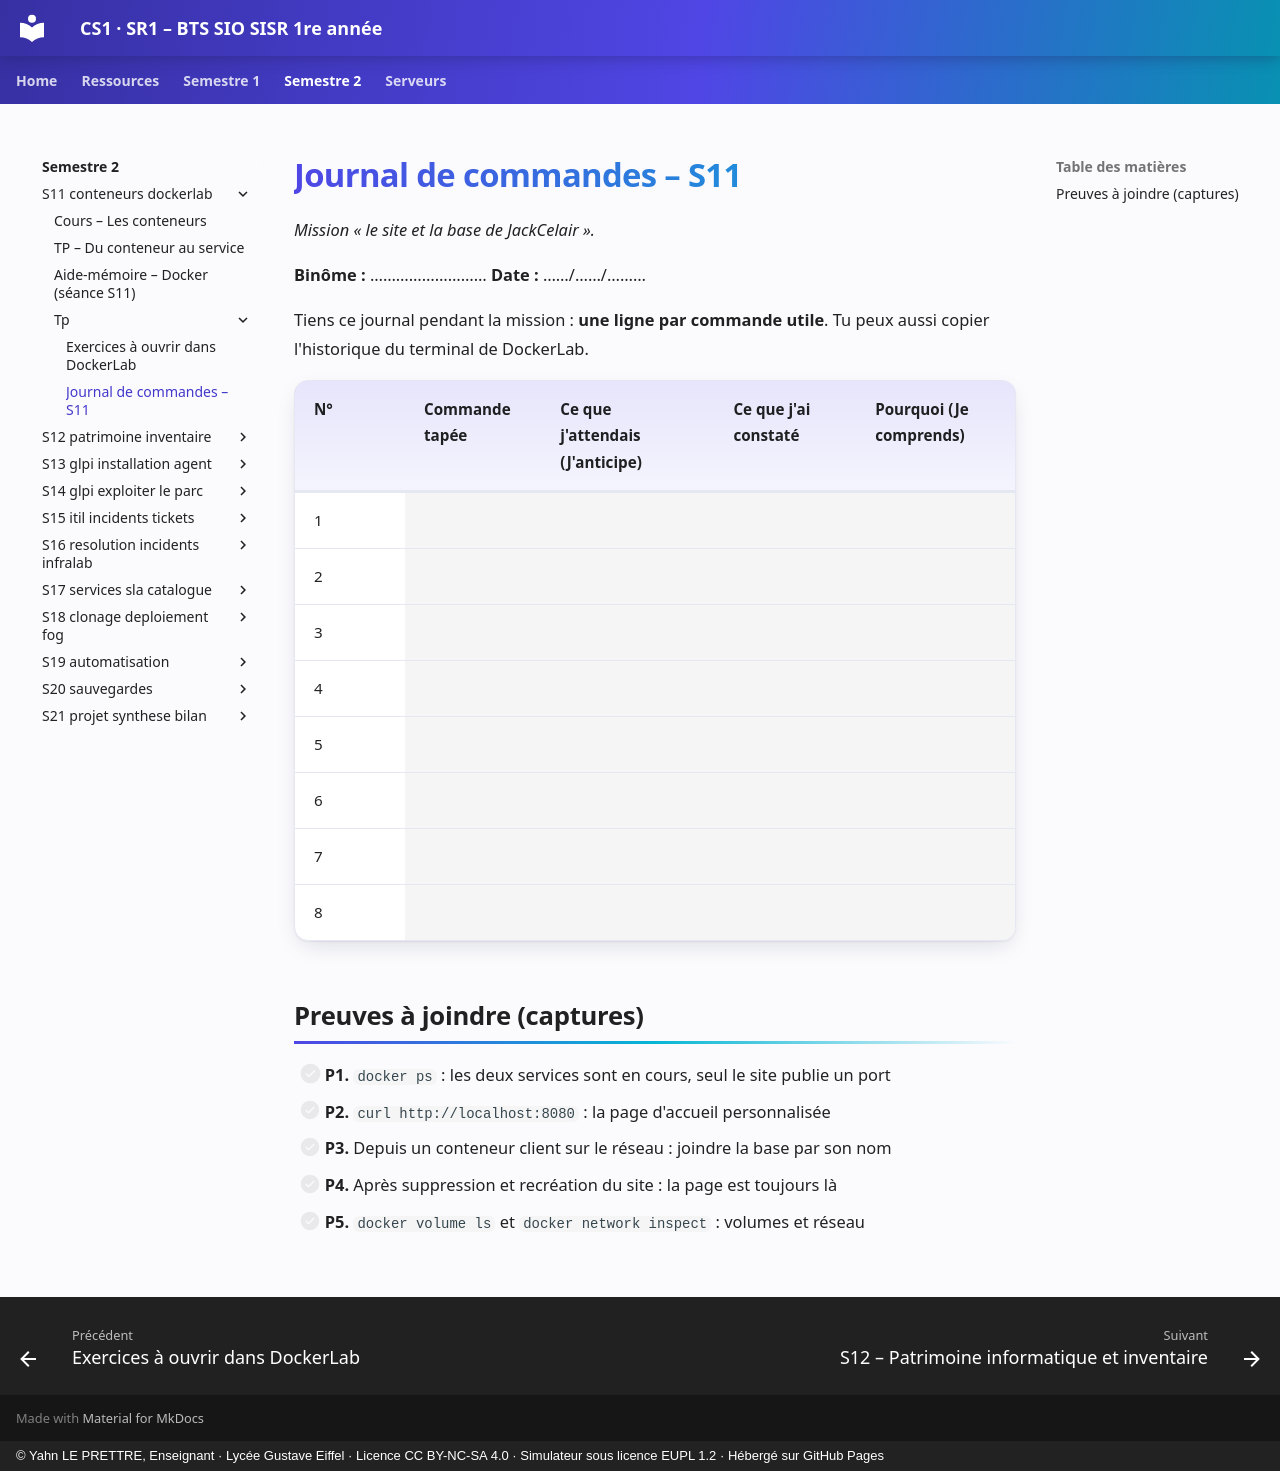

repository: YahnLP/BTS-SIO1-gustave-eiffel · page: semestre-2/S11-conteneurs-dockerlab/tp/journal-de-commandes/index.html · generator: mkdocs · copyright: © Yahn LE PRETTRE, Enseignant · Lycée Gustave Eiffel · Licence CC BY-NC-SA 4.0 · Simulateur sous licence EUPL 1.2 · Hébergé sur GitHub Pages

# Journal de commandes – S11

*Mission « le site et la base de JackCelair ».*

**Binôme :** ……………………… **Date :** ……/……/………

Tiens ce journal pendant la mission : **une ligne par commande utile**. Tu peux aussi copier l'historique du terminal de DockerLab.

<div class="fiche" markdown>

| N° | Commande tapée | Ce que j'attendais (J'anticipe) | Ce que j'ai constaté | Pourquoi (Je comprends) |
|---|---|---|---|---|
| 1 |   |   |   |   |
| 2 |   |   |   |   |
| 3 |   |   |   |   |
| 4 |   |   |   |   |
| 5 |   |   |   |   |
| 6 |   |   |   |   |
| 7 |   |   |   |   |
| 8 |   |   |   |   |

</div>

## Preuves à joindre (captures)

- [ ] **P1.** `docker ps` : les deux services sont en cours, seul le site publie un port
- [ ] **P2.** `curl http://localhost:8080` : la page d'accueil personnalisée
- [ ] **P3.** Depuis un conteneur client sur le réseau : joindre la base par son nom
- [ ] **P4.** Après suppression et recréation du site : la page est toujours là
- [ ] **P5.** `docker volume ls` et `docker network inspect` : volumes et réseau
